Run: headless pygame with SDL's dummy video driver; simulated clock (each Clock.tick advances the game by its frame time, no real sleeping); random seed 0; keys injected as events and as key.get_pressed() state; no mouse input.
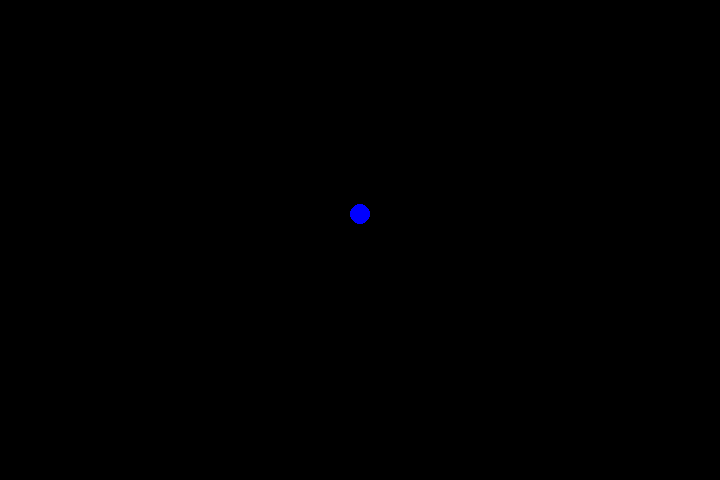
Frame 1 of 4 · flips 1–60 · no input
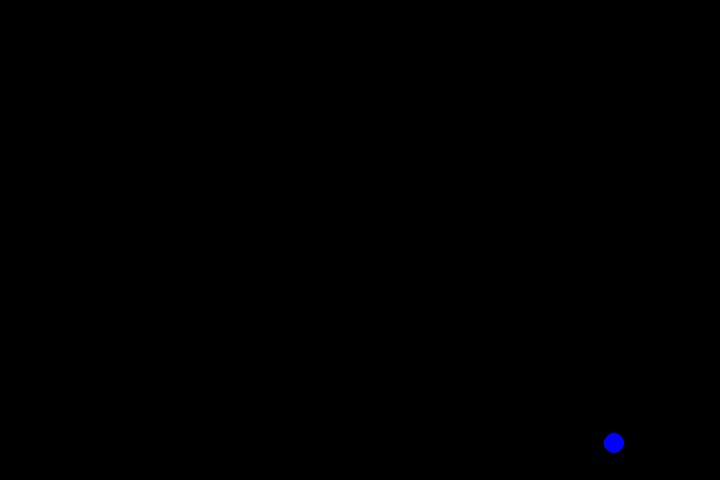
Frame 2 of 4 · flips 61–180 · tapped SPACE, RETURN · held RIGHT (→), D
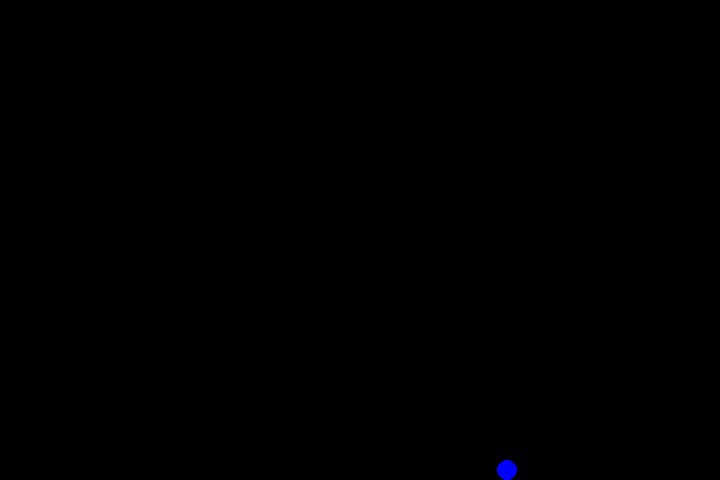
Frame 3 of 4 · flips 181–300 · held DOWN (↓), S
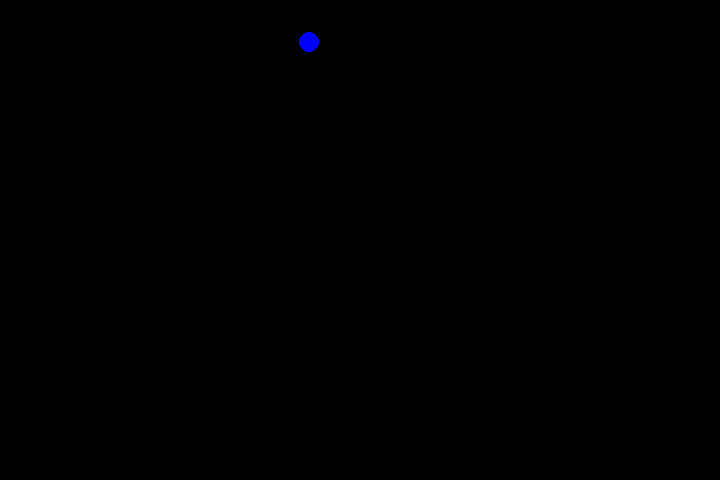
Frame 4 of 4 · flips 301–420 · held LEFT (←), A, UP (↑), W

The pygame program that drew these frames:

# Example file showing a basic pygame "game loop"
import pygame

# pygame setup
pygame.init()
screen = pygame.display.set_mode((720, 480))
clock = pygame.time.Clock()
running = True
dt = 0

width, height = 720, 480
radius = 10
gravity = 0.5
friction = 0.9

ball_x, ball_y = width // 2, 50
velocity_y = 0
velocity_x = 0

while running:
    # poll for events
    # pygame.QUIT event means the user clicked X to close your window
    for event in pygame.event.get():
        if event.type == pygame.QUIT:
            running = False
    screen.fill("black")  # resets the screen

    velocity_y += gravity  # ball accelerates
    ball_y += velocity_y  # ball moves
    ball_x += velocity_x

    # collision with frame
    if ball_y + radius >= height:
        ball_y = height - radius
        velocity_y *= -(friction)

    if ball_y - radius <= 0:
        ball_y = radius
        velocity_y *= -(friction)

    if ball_x - radius <= 0:
        ball_x = radius
        velocity_x *= -(friction)

    if ball_x + radius >= width:
        ball_x = width - radius
        velocity_x *= -(friction)

    circle = pygame.draw.circle(screen, "blue", (ball_x, int(ball_y)), radius)

    keys = pygame.key.get_pressed()
    if keys[pygame.K_w]:
        velocity_y -= 1
    if keys[pygame.K_s]:
        velocity_y += 1
    if keys[pygame.K_a]:
        velocity_x -= 1
    if keys[pygame.K_d]:
        velocity_x += 1

    pygame.display.flip()  # updates the visible display

    dt = clock.tick(60) / 10000  # limits FPS to 60

pygame.quit()
